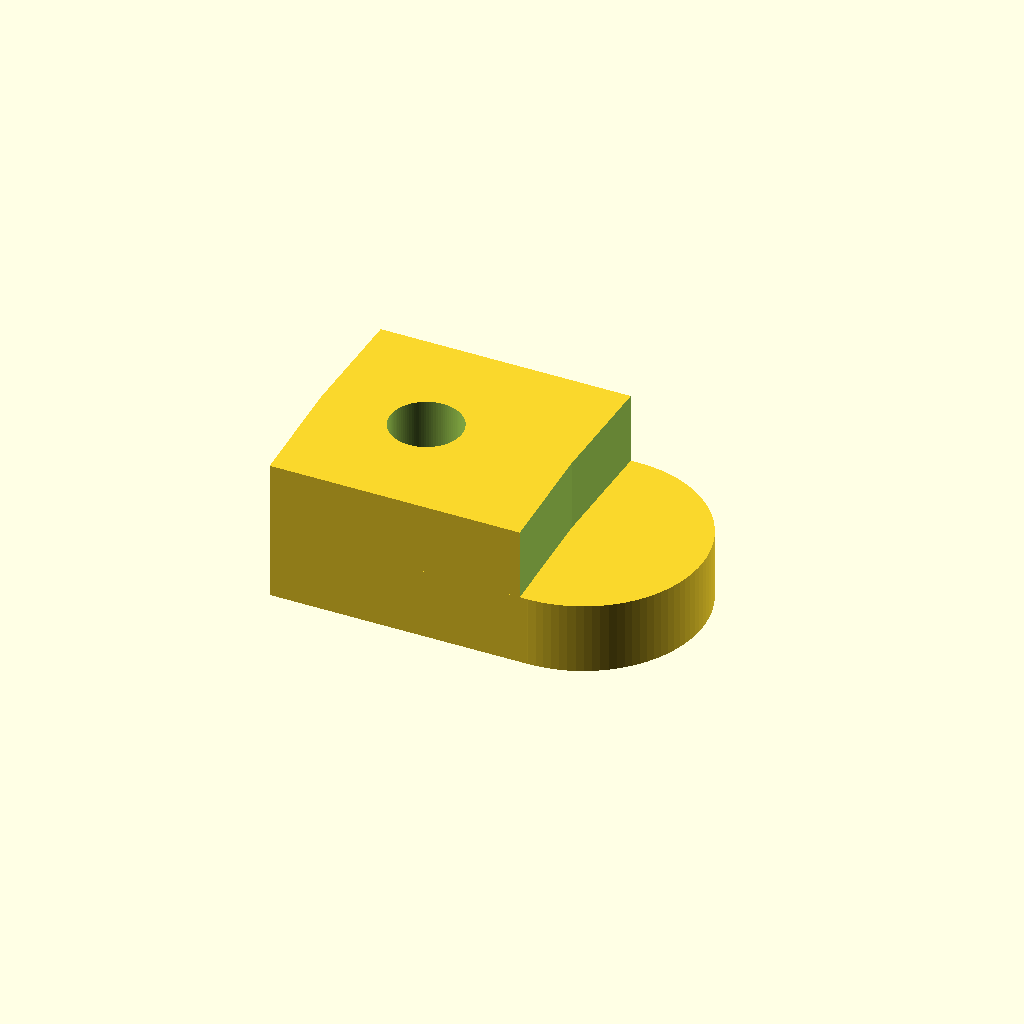
Cell 1: the model at its default parameters.
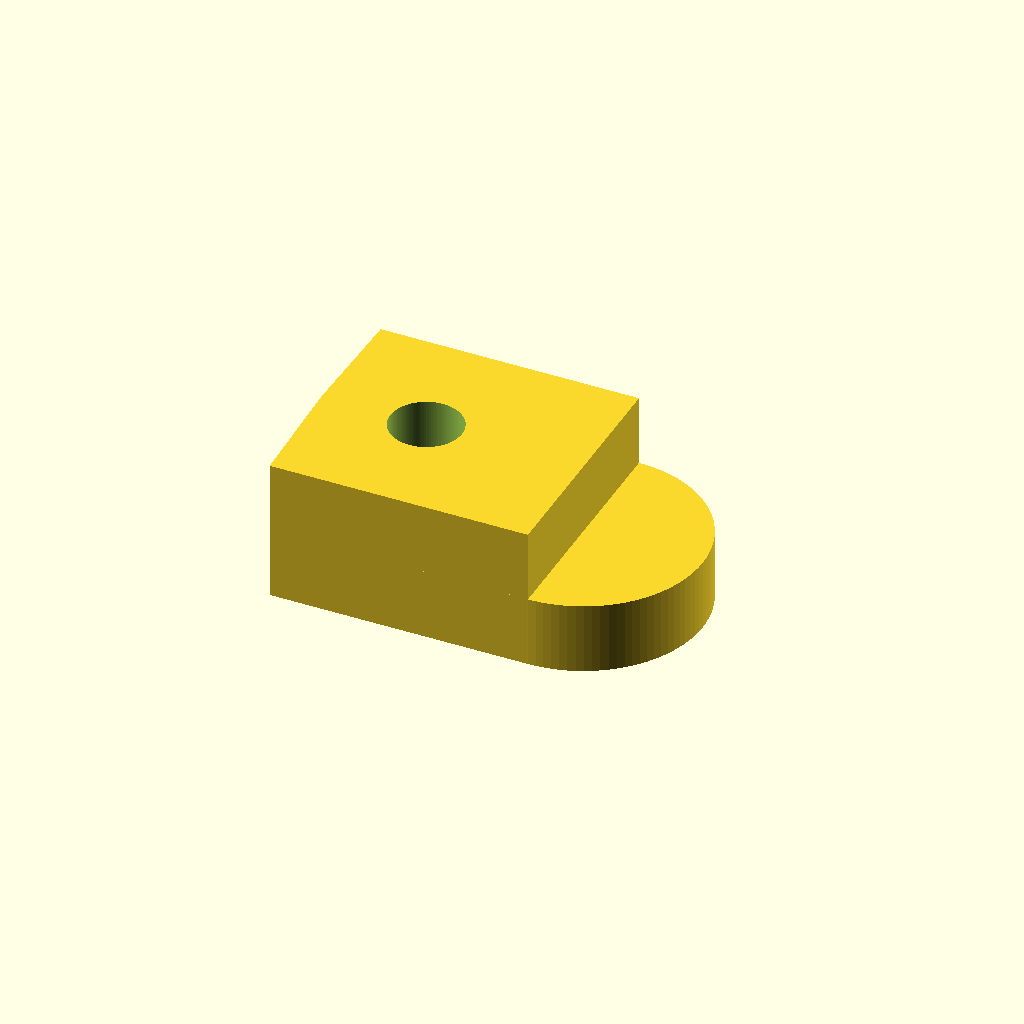
Cell 2 — HB_DIAMETER set to 440, the other parameters unchanged.
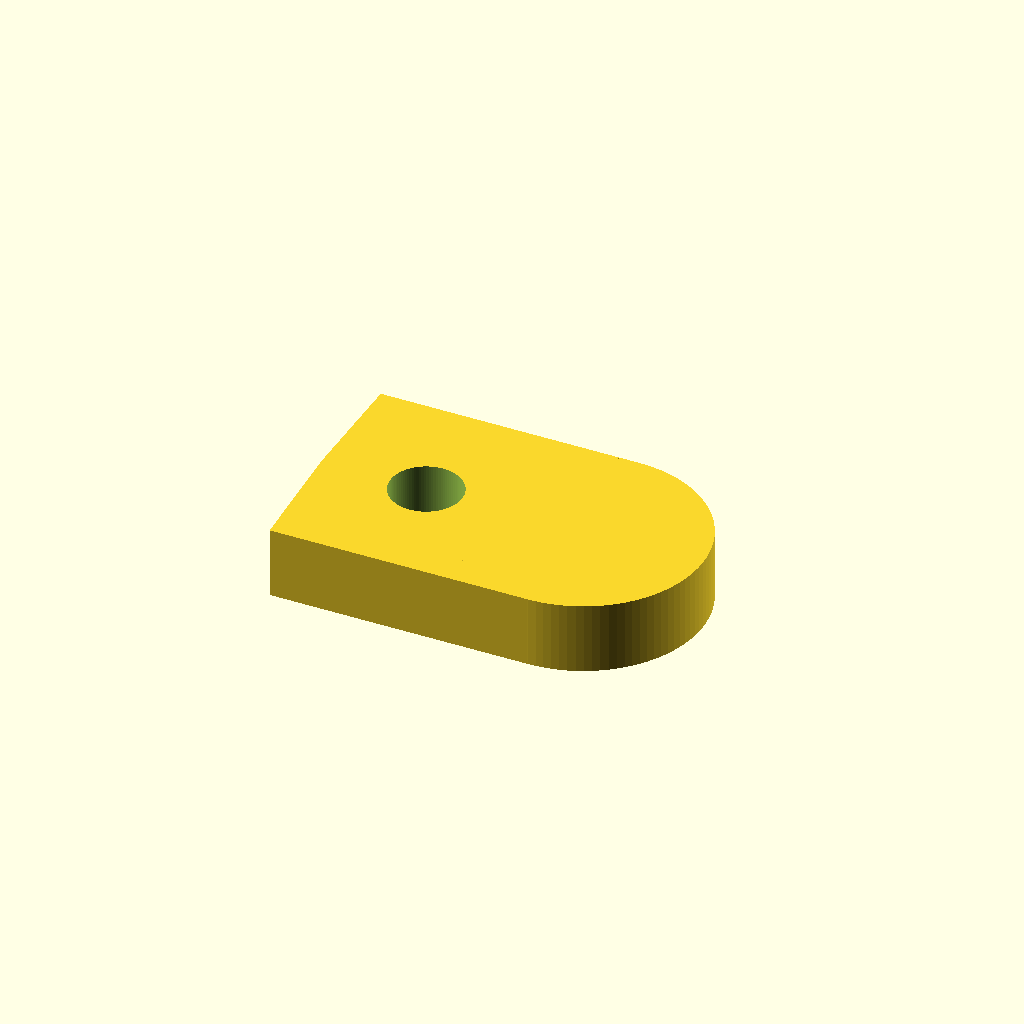
Cell 3 — GP_DIAMETER set to 398, the other parameters unchanged.
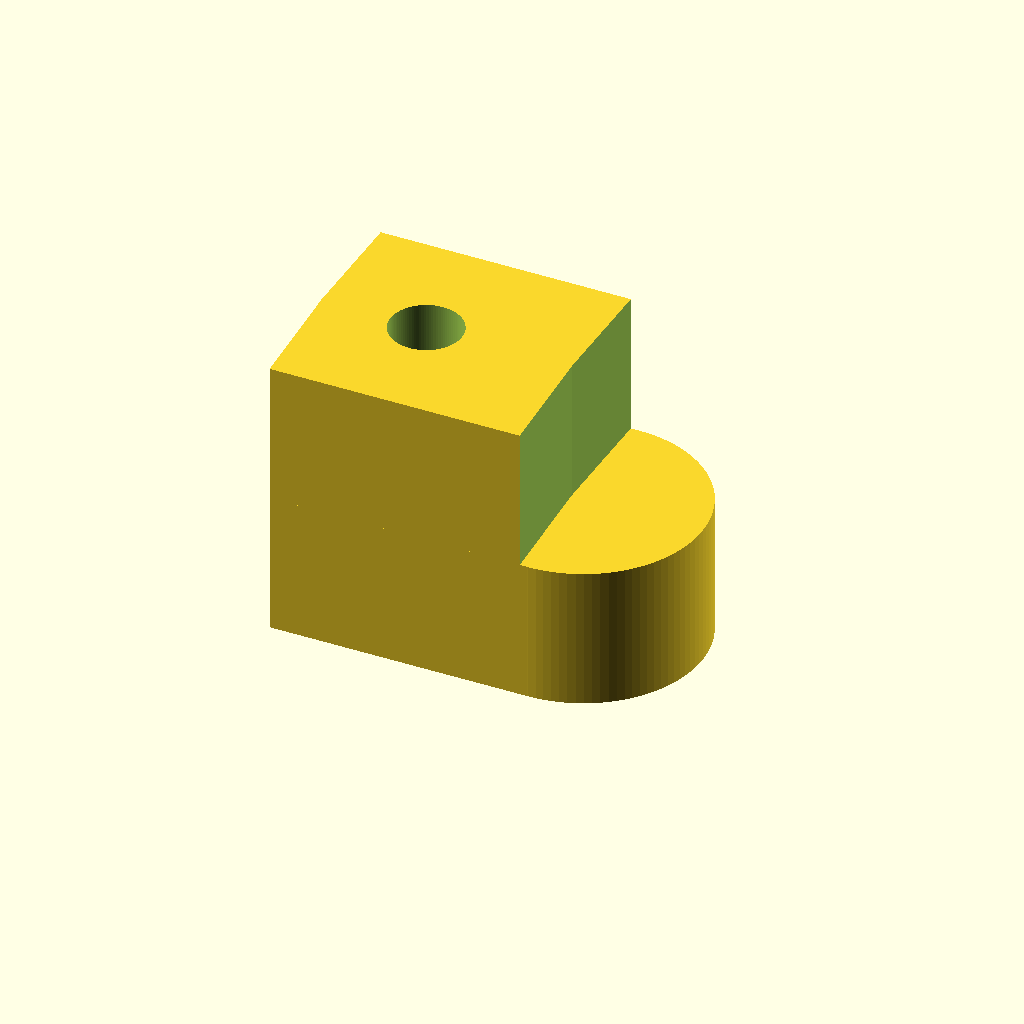
Cell 4: the same model with GP_HEIGHT = 6.
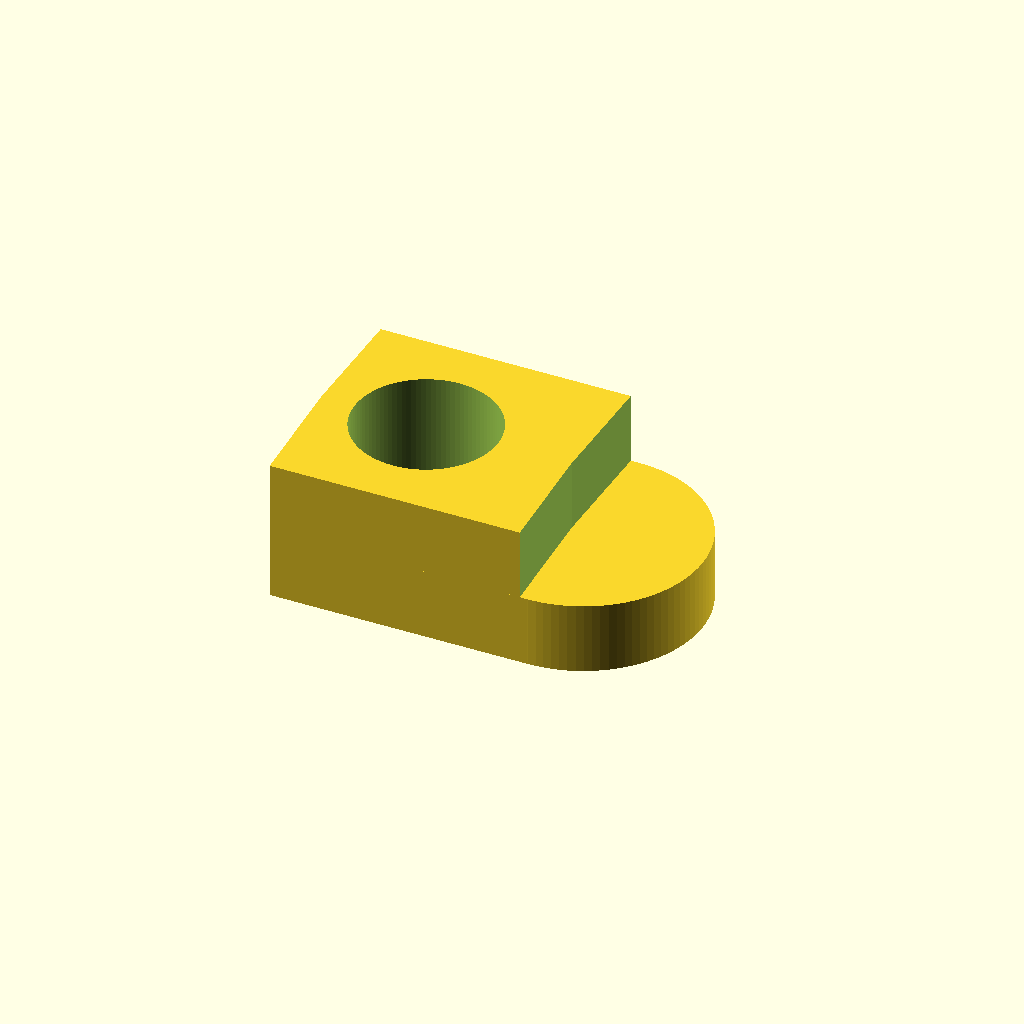
Cell 5 — BOLT_DIAMETER set to 6, the other parameters unchanged.
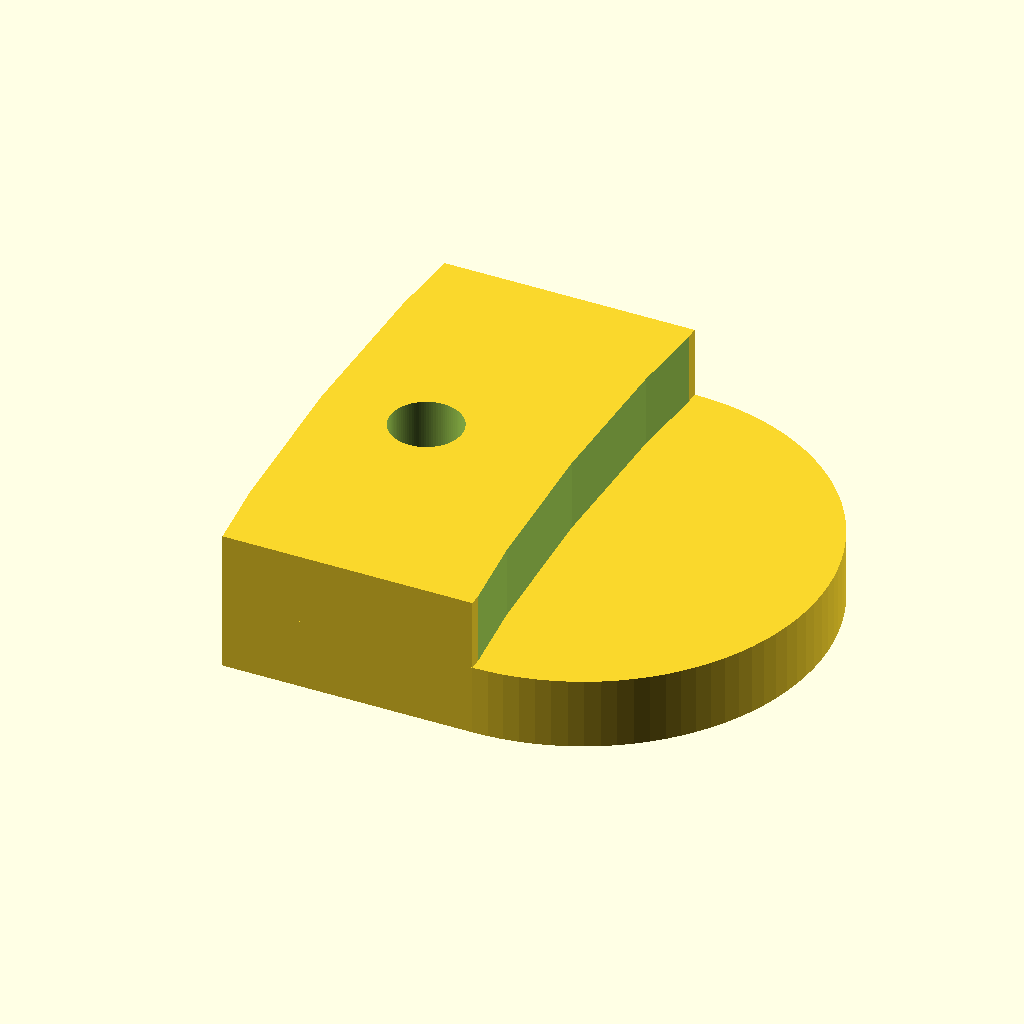
Cell 6 — CLAMP_WIDTH set to 20, the other parameters unchanged.
One fixed orthographic camera (rotation 55°, 0°, 25°; colour scheme Cornfield) for every cell.
The OpenSCAD source (inputs/thingiverse/files/thing-2880086/files/BedClamp.scad):
//  He3D K200 Heated Bed Clamps for securing
//  Glass Plate

$fn = 100;
HB_DIAMETER = 220;
GP_DIAMETER = 199;
GP_HEIGHT = 3;
BOLT_DIAMETER = 3;
CLAMP_WIDTH = 10;
LOWER_DISTANCE = 11;

difference() {
	intersection() {
		union() {
			// Lower Layer
			difference() {
				translate([LOWER_DISTANCE / 2, 0, GP_HEIGHT]) 
					cube([LOWER_DISTANCE, 
						  CLAMP_WIDTH,
						  GP_HEIGHT], 
						  center = true);
				// Glass Plate curve
				translate([HB_DIAMETER / 2, 0, 0]) 
					cylinder(r = GP_DIAMETER / 2, 
							 h = GP_HEIGHT * 2.5);
			}
			
			// Upper Layer
			union() {
				translate([LOWER_DISTANCE / 2, 0, 0]) 
					cube([LOWER_DISTANCE, 
						  CLAMP_WIDTH,
						  GP_HEIGHT], 
						  center = true);
				
				translate([LOWER_DISTANCE, 0, 0]) 
					cylinder(r = CLAMP_WIDTH / 2,
							 h = GP_HEIGHT, 
							 center = true);
			}
		}
	
		// Heated Bed curve
		translate([HB_DIAMETER / 2, 0, -GP_HEIGHT]) 
		cylinder(r = HB_DIAMETER /2, 
				 h = GP_HEIGHT * 3);
	}
	// Bolt Hole
	translate([LOWER_DISTANCE * 0.4, 0, -GP_HEIGHT]) 
	cylinder(r = BOLT_DIAMETER / 2,
			 h = GP_HEIGHT * 3);
}
Parameter table extracted from the source (name, type, default, range or options):
HB_DIAMETER: number, default 220
GP_DIAMETER: number, default 199
GP_HEIGHT: number, default 3
BOLT_DIAMETER: number, default 3
CLAMP_WIDTH: number, default 10
LOWER_DISTANCE: number, default 11
